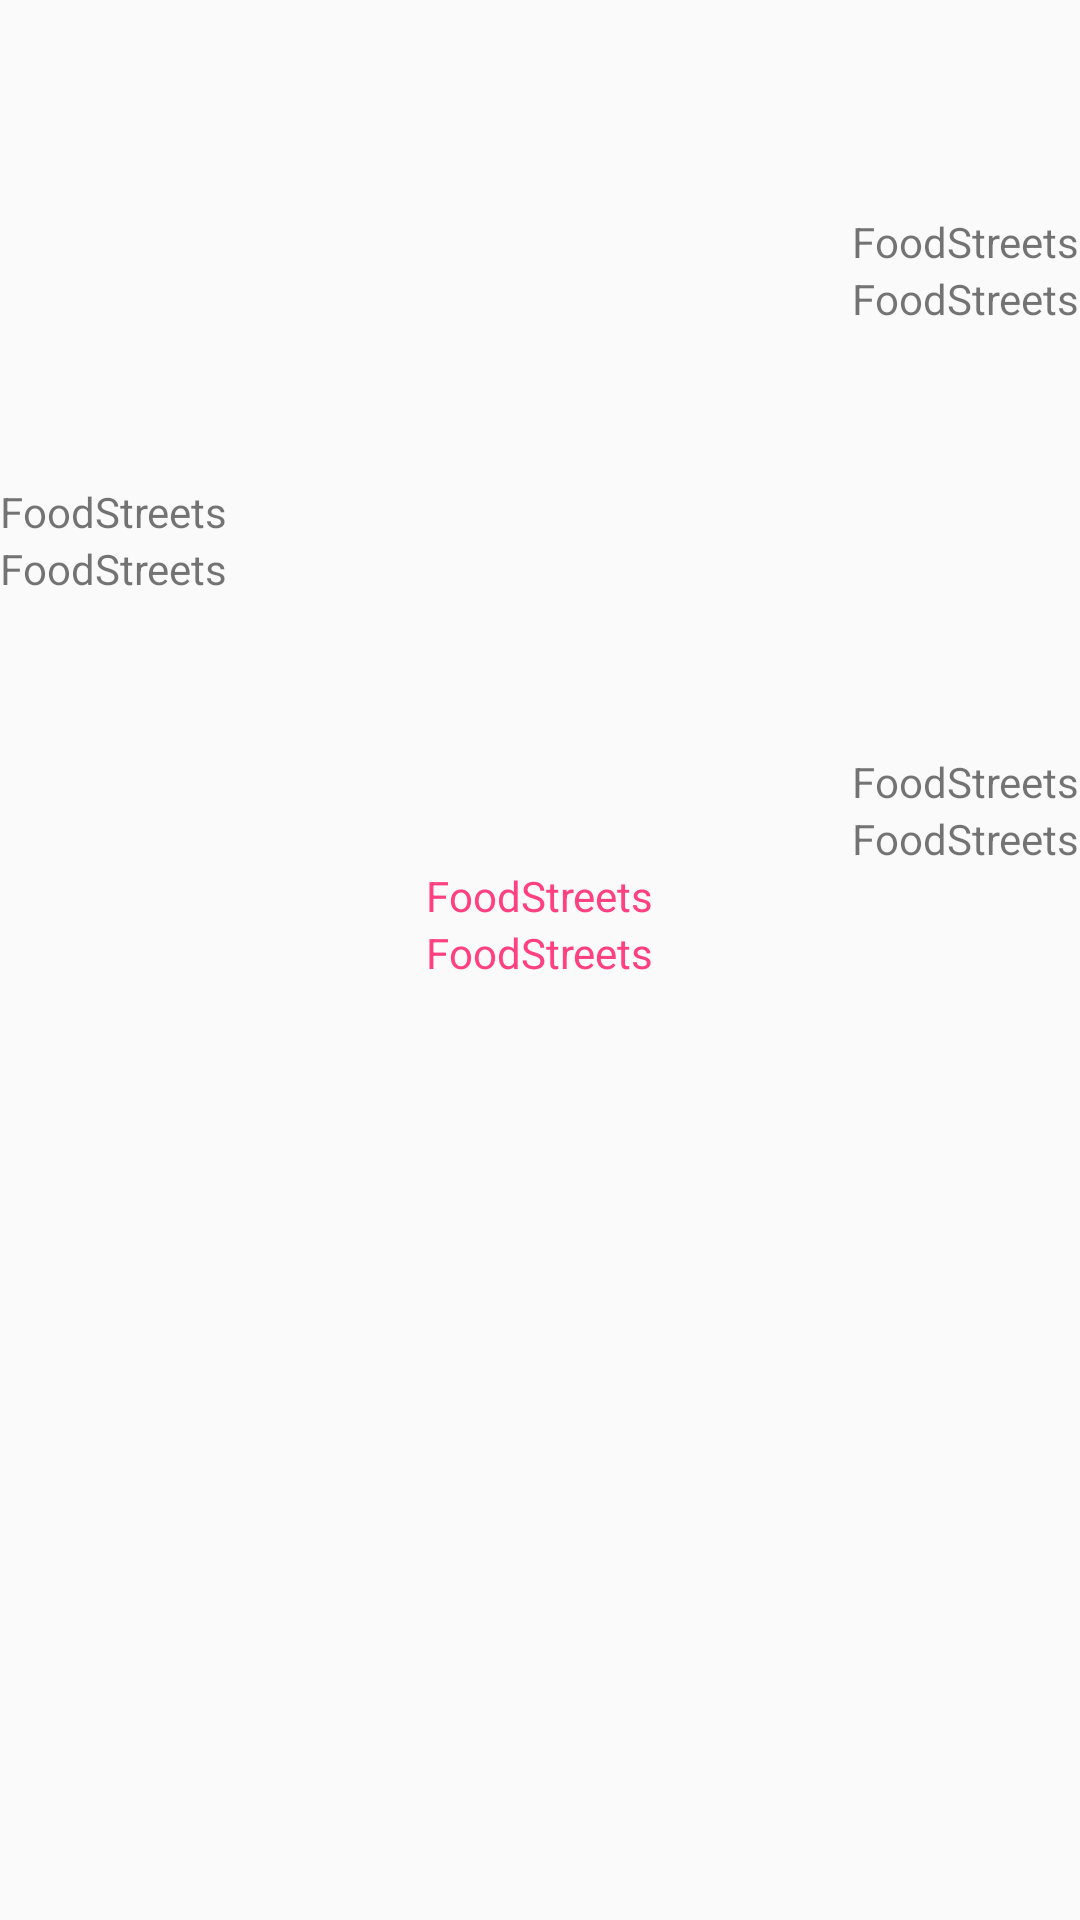

Produce the Android XML layout that renders to this screen, including the resource entries it uses.
<!-- AndroidManifest.xml: application theme AppTheme -->
<!-- res/layout/viewpager_recommend.xml -->
<?xml version="1.0" encoding="utf-8"?>
<LinearLayout xmlns:android="http://schemas.android.com/apk/res/android"
    android:layout_width="match_parent"
    android:layout_height="match_parent"
    android:orientation="vertical">

    <TextView
        android:id="@+id/viewpager_recommend_tv"
        android:layout_width="wrap_content"
        android:layout_height="wrap_content" />

    <LinearLayout
        android:layout_width="match_parent"
        android:layout_height="270dp"
        android:orientation="vertical">

        <FrameLayout
            android:layout_width="match_parent"
            android:layout_height="90dp">

            <ImageView
                android:id="@+id/viewPager_recommend_iv_first"
                android:layout_width="match_parent"
                android:layout_height="match_parent" />

            <LinearLayout
                android:layout_width="match_parent"
                android:layout_height="match_parent"
                android:gravity="bottom"
                android:orientation="vertical">

                <TextView
                    android:id="@+id/viewPager_recommend_tv_first"
                    android:layout_width="wrap_content"
                    android:layout_height="wrap_content"
                    android:layout_gravity="right"
                    android:text="@string/app_name" />

                <TextView
                    android:id="@+id/viewPager_recommend_tv_second"
                    android:layout_width="wrap_content"
                    android:layout_height="wrap_content"
                    android:layout_gravity="right"
                    android:text="@string/app_name" />
            </LinearLayout>

        </FrameLayout>

        <FrameLayout
            android:layout_width="match_parent"
            android:layout_height="90dp">

            <ImageView
                android:id="@+id/viewPager_recommend_iv_second"
                android:layout_width="wrap_content"
                android:layout_height="wrap_content" />

            <LinearLayout
                android:layout_width="match_parent"
                android:layout_height="match_parent"
                android:gravity="bottom"
                android:orientation="vertical">

                <TextView
                    android:id="@+id/viewPager_recommend_tv_third"
                    android:layout_width="wrap_content"
                    android:layout_height="wrap_content"
                    android:text="@string/app_name" />

                <TextView
                    android:id="@+id/viewPager_recommend_tv_fouth"
                    android:layout_width="wrap_content"
                    android:layout_height="wrap_content"
                    android:text="@string/app_name" />
            </LinearLayout>
        </FrameLayout>

        <FrameLayout
            android:layout_width="match_parent"
            android:layout_height="90dp">

            <ImageView
                android:id="@+id/viewPager_recommend_iv_third"
                android:layout_width="match_parent"
                android:layout_height="match_parent" />

            <LinearLayout
                android:layout_width="match_parent"
                android:layout_height="match_parent"
                android:gravity="bottom"
                android:orientation="vertical">

                <TextView
                    android:id="@+id/viewPager_recommend_tv_five"
                    android:layout_width="wrap_content"
                    android:layout_height="wrap_content"
                    android:layout_gravity="right"
                    android:text="@string/app_name" />

                <TextView
                    android:id="@+id/viewPager_recommend_tv_six"
                    android:layout_width="wrap_content"
                    android:layout_height="wrap_content"
                    android:layout_gravity="right"
                    android:text="@string/app_name" />
            </LinearLayout>
        </FrameLayout>


    </LinearLayout>

    <TextView
        android:id="@+id/viewPager_recommend_tv_title"
        android:layout_width="wrap_content"
        android:layout_height="wrap_content"
        android:layout_gravity="center_horizontal"
        android:text="@string/app_name"
        android:textColor="@color/colorAccent" />

    <TextView
        android:id="@+id/viewPager_recommend_tv_desc"
        android:layout_width="wrap_content"
        android:layout_height="wrap_content"
        android:layout_gravity="center_horizontal"
        android:text="@string/app_name"
        android:textColor="@color/colorAccent" />
</LinearLayout>
<!-- resources referenced by this layout -->
<resources>
  <color name="colorAccent">#FF4081</color>
  <string name="app_name">FoodStreets</string>
  <style name="AppTheme" parent="Theme.AppCompat.Light.DarkActionBar">
          
          <item name="colorPrimary">@color/colorPrimary</item>
          <item name="colorPrimaryDark">@color/colorPrimaryDark</item>
          <item name="colorAccent">@color/colorAccent</item>
          
          <item name="windowNoTitle">true</item>
          <item name="windowActionBar">false</item>
  
      </style>
  <color name="colorPrimary">#3F51B5</color>
  <color name="colorPrimaryDark">#303F9F</color>
</resources>
